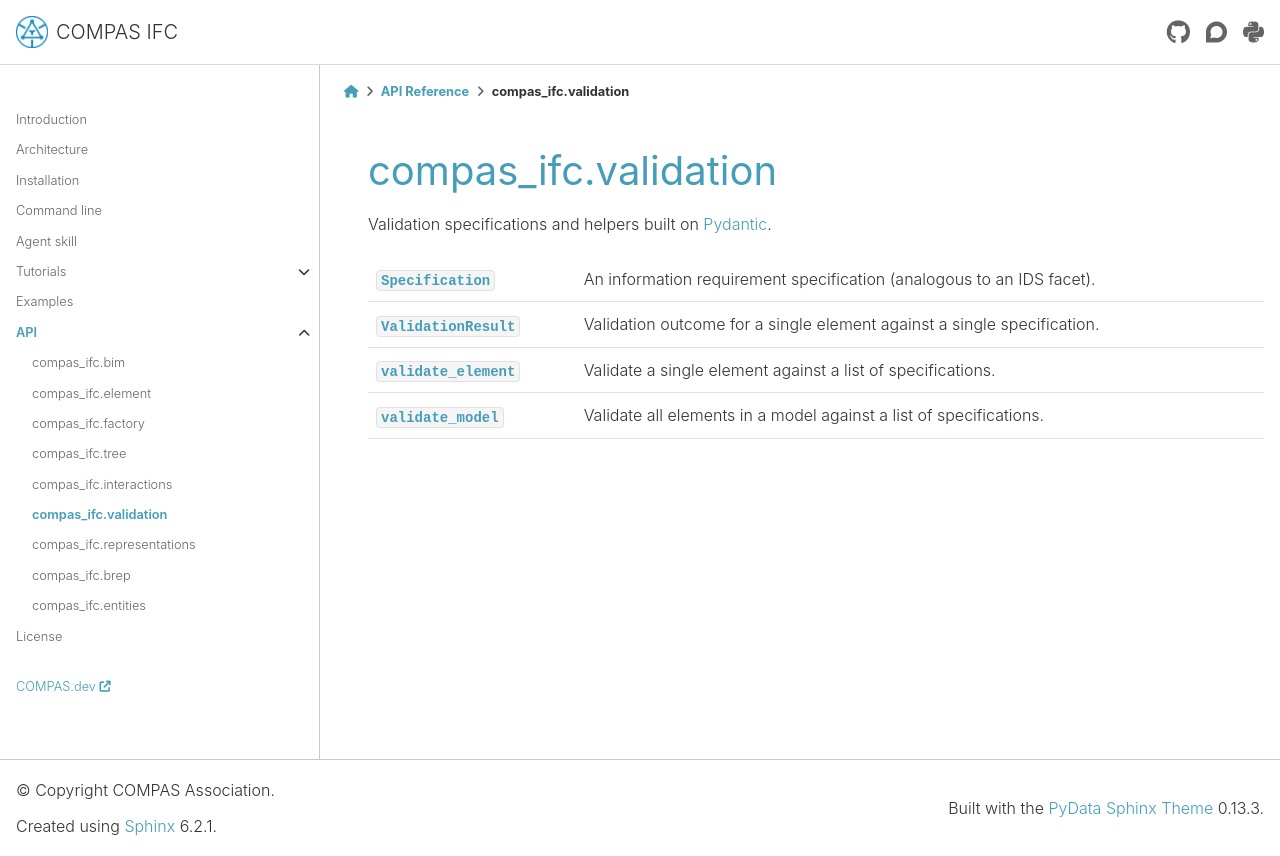

repository: compas-dev/compas_ifc · page: 2.1.0/api/compas_ifc.validation.html · generator: sphinx

*******************************************************************************
compas_ifc.validation
*******************************************************************************

.. currentmodule:: compas_ifc.validation

Validation specifications and helpers built on
`Pydantic <https://docs.pydantic.dev/>`_.

.. autosummary::
    :toctree: generated/
    :nosignatures:

    Specification
    ValidationResult
    validate_element
    validate_model
